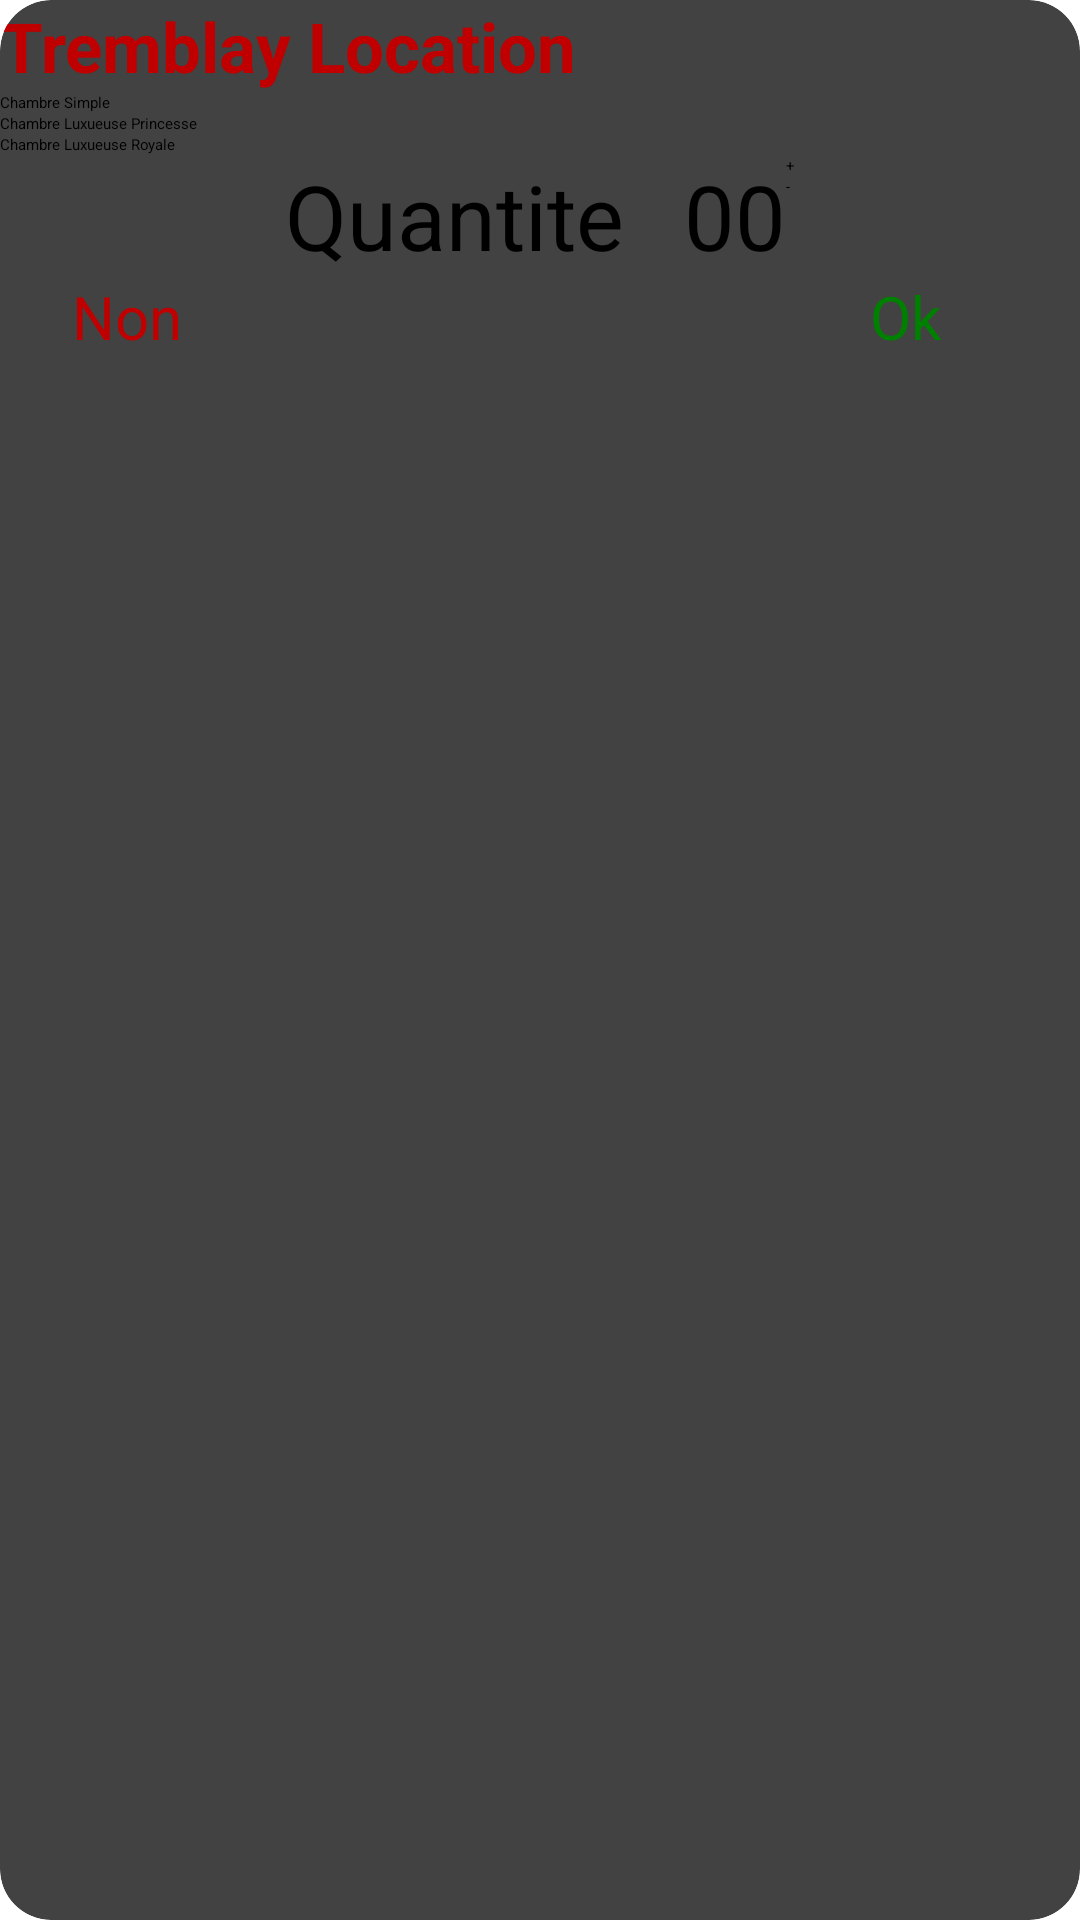

Here is an Android app screen rendered from its layout file. Give the layout XML and the strings, colors and styles it references.
<!-- AndroidManifest.xml: application theme Theme.Final -->
<!-- res/layout/custom_dialog.xml -->
<?xml version="1.0" encoding="utf-8"?>
<androidx.cardview.widget.CardView xmlns:android="http://schemas.android.com/apk/res/android"
    android:layout_width="match_parent"
    android:layout_height="match_parent"
    xmlns:app="http://schemas.android.com/apk/res-auto"
    app:cardElevation="10dp"
    app:cardCornerRadius="17dp">

    <LinearLayout
        android:layout_width="match_parent"
        android:layout_height="match_parent"
        android:orientation="vertical">

        <TextView
            android:layout_width="match_parent"
            android:layout_height="wrap_content"
            android:text="@string/title"
            android:textColor="@color/red"
            android:textStyle="bold"
            android:textSize="23dp"/>

        <RadioGroup
            android:layout_width="match_parent"
            android:layout_height="wrap_content"
            android:id="@+id/radioG">

            <RadioButton
                android:layout_width="wrap_content"
                android:layout_height="wrap_content"
                android:text="@string/option1"/>

            <RadioButton
                android:layout_width="wrap_content"
                android:layout_height="wrap_content"
                android:text="@string/option2"/>

            <RadioButton
                android:layout_width="wrap_content"
                android:layout_height="wrap_content"
                android:text="@string/option3"/>

        </RadioGroup>
        
        <LinearLayout
            android:layout_width="match_parent"
            android:layout_height="wrap_content"
            android:gravity="center_horizontal"
            android:orientation="horizontal">

            <TextView
                android:layout_width="wrap_content"
                android:layout_height="wrap_content"
                android:layout_gravity="center_vertical"
                android:layout_marginRight="20dp"
                android:textSize="30dp"
                android:text="Quantite"/>

            <EditText
                android:layout_width="wrap_content"
                android:layout_height="wrap_content"
                android:layout_gravity="center_vertical"
                android:hint="00"
                android:textSize="30dp"
                android:id="@+id/Equantite"/>

            <LinearLayout
                android:layout_width="wrap_content"
                android:layout_height="wrap_content"
                android:orientation="vertical">

                <Button
                    android:layout_width="wrap_content"
                    android:layout_height="wrap_content"
                    android:backgroundTint="@color/green"
                    android:text="+"/>

                <Button
                    android:layout_width="wrap_content"
                    android:layout_height="wrap_content"
                    android:backgroundTint="@color/red"

                    android:text="-"/>

            </LinearLayout>


        </LinearLayout>

        <LinearLayout
            android:layout_width="match_parent"
            android:layout_height="wrap_content"
            android:orientation="horizontal">
            <TextView
              android:layout_width="wrap_content"
              android:layout_height="wrap_content"
              android:layout_marginLeft="290dp"
              android:textSize="20dp"
              android:id="@+id/ok"
              android:focusable="true"
              android:clickable="true"
              android:textColor="@color/green"
              android:text="Ok"/>

            <TextView
                android:layout_width="wrap_content"
                android:layout_height="wrap_content"
                android:layout_marginLeft="-290dp"
                android:id="@+id/non"
                android:focusable="true"
                android:textSize="20dp"
                android:clickable="true"
                android:textColor="@color/red"
                android:text="Non"/>


        </LinearLayout>

    </LinearLayout>

</androidx.cardview.widget.CardView>
<!-- resources referenced by this layout -->
<resources>
  <color name="green">#FF008000</color>
  <color name="red">#FFC00000</color>
  <string name="option1"> Chambre Simple </string>
  <string name="option2"> Chambre Luxueuse Princesse </string>
  <string name="option3"> Chambre Luxueuse Royale </string>
  <string name="title"> Tremblay Location </string>
</resources>
